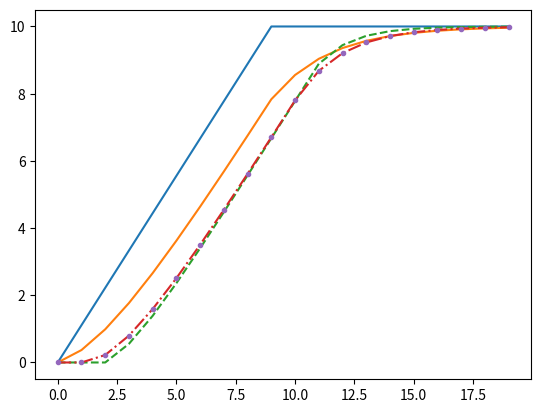

Python code for this plot:
import numpy as np
from matplotlib import pyplot

#################################################
# Valores validos para todas as simulacoes
deltaT = 1e-3

tFinal = 20e-3

nPontos = int(tFinal/deltaT)

Iin = np.ones(nPontos)*10
pontosSubida = 10

Iin[0:pontosSubida] = np.linspace(0,10,pontosSubida)

tempo = np.arange(0,nPontos)*deltaT

# Plot da entrada:
pyplot.plot(tempo*1e3,Iin)
#################################################

#################################################
# Backward Euler
vc = np.zeros(nPontos)
R = 1
C = 2e-3

G = np.array([[1/R + C/deltaT]])

for i in range(1,len(Iin)):
    I = np.array(Iin[i]+(C/deltaT)*vc[i-1])
    vc[i] = np.linalg.inv(G).dot(I)

pyplot.plot(tempo*1e3,vc)
#################################################

#################################################
# Forward Euler
vc = np.zeros(nPontos)
ic = np.zeros(nPontos)

R = 1
C = 2e-3

G = np.array([[1/R, 1],[-1, 0]])

for i in range(1,len(Iin)):
    I = np.array([Iin[i-1],-(vc[i-1]+(deltaT/C)*ic[i-1])])
    e = np.linalg.inv(G).dot(I)
    vc[i] = e[0]
    ic[i] = e[1]

pyplot.plot(tempo*1e3,vc,'--')
#################################################

#################################################
# Trapezios - 1
vc = np.zeros(nPontos)

R = 1
C = 2e-3

G = np.array([[1/R+2*C/deltaT]])
it0 = 0

for i in range(1,len(Iin)):
    I = np.array([Iin[i-1]+(2*C/deltaT)*vc[i-1]+it0])
    e = np.linalg.inv(G).dot(I)
    vc[i] = e[0]
    it0 = 2*C/deltaT*vc[i]-(2*C/deltaT)*vc[i-1]-it0

pyplot.plot(tempo*1e3,vc,'-.')
vc1=vc
#################################################

#################################################
# Trapezios - 2 - usando analise nodal modificada
vc = np.zeros(nPontos)
ic = np.zeros(nPontos)

R = 1
C = 2e-3

G = np.array([[1/R, 1],\
              [-1, deltaT/(2*C)]])

for i in range(1,len(Iin)):
    I = np.array([Iin[i-1],-(vc[i-1]+(deltaT/(2*C))*ic[i-1])])
    e = np.linalg.inv(G).dot(I)
    vc[i] = e[0]
    ic[i] = e[1]

pyplot.plot(tempo*1e3,vc,'.')
#################################################
pyplot.show()
pyplot.close()
